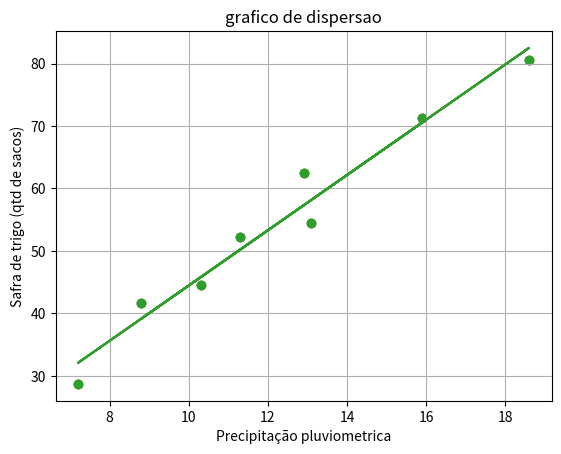

The script that saved this image:
import statistics as st
import numpy as np
from scipy import stats
import matplotlib.pyplot as plt

# Formule uma equação de regressão linear avaliando sua qualidade e buscando responder 
# quantos sacos de trigo por hectare teríamos ao notar um índice pluviométrico de 9,5, 17,1 
# e 6,8

xT = np.array([12.9, 7.2, 11.3, 18.6, 8.8, 10.3, 15.9, 13.1]) # Precipitação pluviométrica (em centímetros)
yT = np.array([62.5, 28.7, 52.2, 80.6, 41.6, 44.5, 71.3, 54.4]) # Safra de trigo (em sacos por hectare)


#Precipitação em 9,5
a, b = st.linear_regression(xT, yT)
solucao = stats.linregress(xT,yT) 
a, b = solucao.slope, solucao.intercept
def formula(a,b,x): 
    return a*x + b 
    #a= slope
    #x= lista de comparacao ao a
    #b= intercept
def graph(a,b): 
    x = xT
    y = formula(a,b,x)
    plt.scatter(xT,yT) #pontos
    plt.plot(x,y) #linha
    plt.xlabel('Precipitação pluviometrica')
    plt.ylabel('Safra de trigo (qtd de sacos)')
    plt.title('grafico de dispersao')
    plt.grid()
    plt.show() #exibe o grafico
graph(a, b)




#Precipitação em 17,1
a, b = st.linear_regression(xT, yT)
solucao = stats.linregress(xT,yT) 
a, b = solucao.slope, solucao.intercept
def formula(a,b,x): 
    return a*x + b 
    #a= slope
    #x= lista de comparacao ao a
    #b= intercept
def graph(a,b): 
    x = xT
    y = formula(a,b,x)
    plt.scatter(xT,yT) #pontos
    plt.plot(x,y) #linha
    plt.xlabel('Precipitação pluviometrica')
    plt.ylabel('Safra de trigo (qtd de sacos)')
    plt.title('grafico de dispersao')
    plt.grid()
    plt.show() #exibe o grafico
graph(a, b)



#Precipitação em 6,8
a, b = st.linear_regression(xT, yT)
solucao = stats.linregress(xT,yT) 
a, b = solucao.slope, solucao.intercept
def formula(a,b,x): 
    return a*x + b 
    #a= slope
    #x= lista de comparacao ao a
    #b= intercept
def graph(a,b): 
    x = xT
    y = formula(a,b,x)
    plt.scatter(xT,yT) #pontos
    plt.plot(x,y) #linha
    plt.xlabel('Precipitação pluviometrica')
    plt.ylabel('Safra de trigo (qtd de sacos)')
    plt.title('grafico de dispersao')
    plt.grid()
    plt.show() #exibe o grafico
graph(a, b)